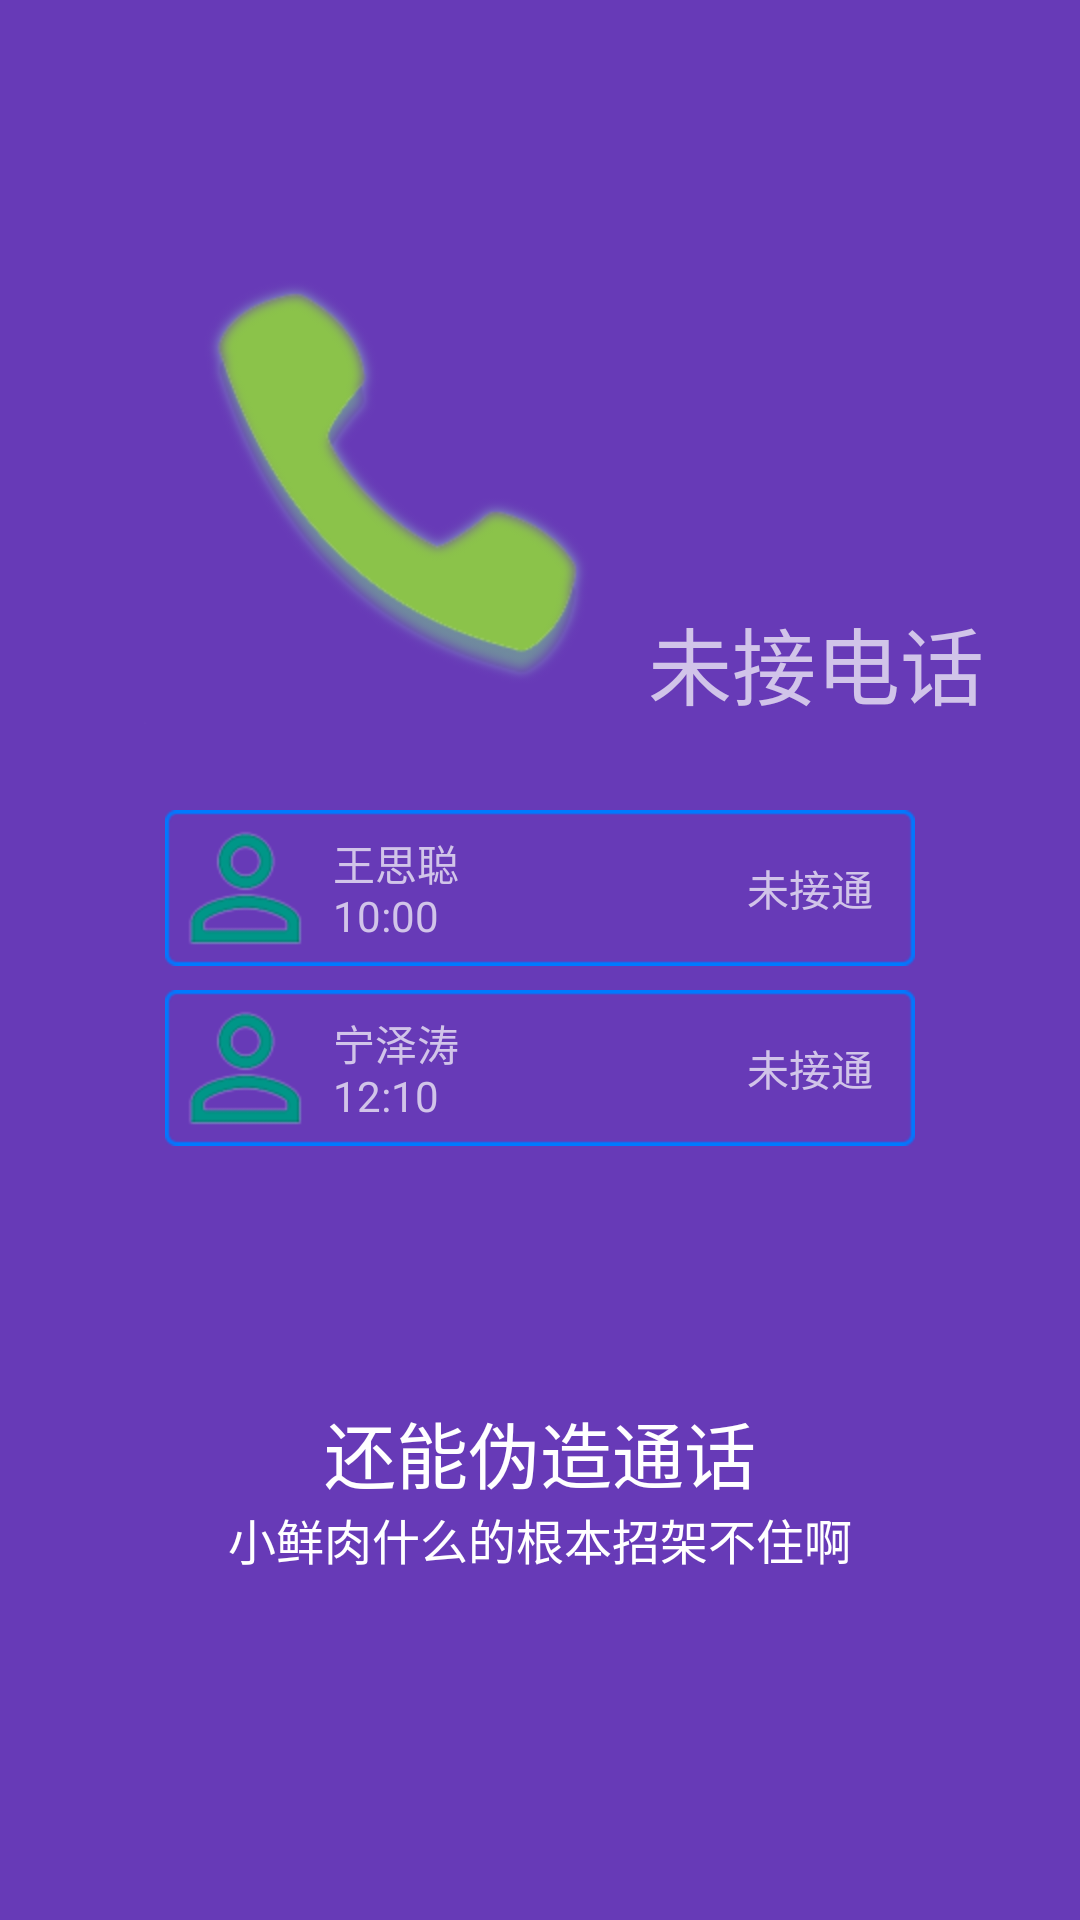

Write the Android layout XML for this screen, with the resource values it uses.
<!-- AndroidManifest.xml: application theme AppTheme -->
<!-- res/layout/welcome_fragment02.xml -->
<?xml version="1.0" encoding="utf-8"?>
<LinearLayout xmlns:android="http://schemas.android.com/apk/res/android"
    android:id="@+id/welcome_fragment"
    android:layout_width="fill_parent"
    android:layout_height="fill_parent"
    android:layout_weight="6"
    android:background="#673AB7"
    android:clipChildren="false"
    android:orientation="vertical"
    android:paddingTop="48dp">

    
    
    
    
    
    
    
    
    
    
    
    
    
    
    

    

    <LinearLayout
        android:id="@+id/welcome_02"
        android:layout_width="fill_parent"
        android:layout_height="0dp"
        android:layout_weight="4"
        android:clipChildren="false"
        android:orientation="vertical">

        <LinearLayout
            android:layout_width="match_parent"
            android:layout_height="0dp"
            android:layout_marginBottom="8dp"
            android:layout_weight="6"
            android:gravity="center_vertical"
            android:orientation="horizontal"
            android:paddingLeft="48dp">

            <ImageView
                android:layout_width="wrap_content"
                android:layout_height="wrap_content"
                android:layout_gravity="bottom"
                android:src="@drawable/phone" />

            <TextView
                android:layout_width="wrap_content"
                android:layout_height="wrap_content"
                android:layout_gravity="bottom"
                android:text="未接电话"
                android:textColor="#D1C4E9"
                android:textSize="28dp" />

        </LinearLayout>

        <LinearLayout
            android:layout_width="match_parent"
            android:layout_height="0dp"
            android:layout_weight="5"
            android:gravity="center"
            android:orientation="vertical">

            <LinearLayout
                android:layout_width="250dp"
                android:layout_height="wrap_content"
                android:layout_marginBottom="8dp"
                android:background="@drawable/record">

                <ImageView
                    android:layout_width="wrap_content"
                    android:layout_height="wrap_content"
                    android:src="@drawable/person" />

                <TextView
                    android:layout_width="wrap_content"
                    android:layout_height="wrap_content"
                    android:layout_gravity="center_vertical"
                    android:layout_marginLeft="8dp"
                    android:text="@string/example_021"
                    android:textColor="#D1C4E9"
                    android:textSize="14sp" />

                <TextView
                    android:layout_width="match_parent"
                    android:layout_height="wrap_content"
                    android:layout_gravity="center_vertical"

                    android:layout_marginRight="8dp"
                    android:gravity="right"
                    android:text="@string/example_023"
                    android:textColor="#D1C4E9"
                    android:textSize="14sp" />

            </LinearLayout>

            <LinearLayout
                android:layout_width="250dp"
                android:layout_height="wrap_content"
                android:layout_marginBottom="8dp"
                android:background="@drawable/record">

                <ImageView
                    android:layout_width="wrap_content"
                    android:layout_height="wrap_content"
                    android:src="@drawable/person" />

                <TextView
                    android:layout_width="wrap_content"
                    android:layout_height="wrap_content"
                    android:layout_gravity="center_vertical"
                    android:layout_marginLeft="8dp"
                    android:text="@string/example_022"
                    android:textColor="#D1C4E9"
                    android:textSize="14sp" />

                <TextView
                    android:layout_width="match_parent"
                    android:layout_height="wrap_content"
                    android:layout_gravity="center_vertical"

                    android:layout_marginRight="8dp"
                    android:gravity="right"
                    android:text="@string/example_023"
                    android:textColor="#D1C4E9"
                    android:textSize="14sp" />

            </LinearLayout>

        </LinearLayout>

    </LinearLayout>

    <TextView
        android:id="@+id/heading"
        android:layout_width="fill_parent"
        android:layout_height="0dp"
        android:layout_weight="1"
        android:gravity="bottom|center_horizontal"
        android:paddingLeft="24dp"
        android:paddingRight="24dp"
        android:text="@string/welcome_head_02"
        android:textAppearance="@style/WelcomeHeadingAppearance" />

    <TextView
        android:id="@+id/content"
        android:layout_width="fill_parent"
        android:layout_height="0dp"
        android:layout_weight="1"
        android:gravity="top|center_horizontal"
        android:minHeight="@dimen/welcome_content_min_height"
        android:paddingLeft="24dp"
        android:paddingRight="24dp"
        android:text="@string/welcome_content_02"
        android:textAppearance="@style/WelcomeContentAppearance" />

    <View
        android:layout_width="match_parent"
        android:layout_height="48dp"
        android:background="@android:color/transparent" />

</LinearLayout>
<!-- resources referenced by this layout -->
<resources>
  <dimen name="welcome_content_min_height">96.0dip</dimen>
  <!-- drawable person: png bitmap (drawable-hdpi, 23234 bytes) -->
  <!-- drawable phone: png bitmap (drawable-hdpi, 31322 bytes) -->
  <string name="example_021">王思聪\n10:00</string>
  <string name="example_022">宁泽涛\n12:10</string>
  <string name="example_023">未接通</string>
  <string name="welcome_content_02">小鲜肉什么的根本招架不住啊</string>
  <string name="welcome_head_02">还能伪造通话</string>
  <style name="WelcomeContentAppearance" parent="@android:style/TextAppearance">
          <item name="android:textSize">@dimen/welcome_content</item>
          <item name="android:textColor">@android:color/white</item>
      </style>
  <style name="WelcomeHeadingAppearance" parent="@android:style/TextAppearance.Large">
          <item name="android:textSize">@dimen/welcome_heading</item>
          <item name="android:textColor">@android:color/white</item>
      </style>
  <style name="AppTheme" parent="BaseAppTheme" />
  <dimen name="welcome_content">16.0sp</dimen>
  <dimen name="welcome_heading">24.0sp</dimen>
  <style name="BaseAppTheme" parent="Theme.AppCompat.Light.NoActionBar">
          
          <item name="colorPrimary">@color/primary</item>
          <item name="colorPrimaryDark">@color/primary_dark</item>
          <item name="colorAccent">@color/accent</item>
          <item name="android:windowBackground">@color/window_background</item>
      </style>
  <color name="primary">#3F51B5</color>
  <color name="primary_dark">#303F9F</color>
  <color name="accent">#4CAF50</color>
  <color name="window_background">#FFF5F5F5</color>
</resources>
